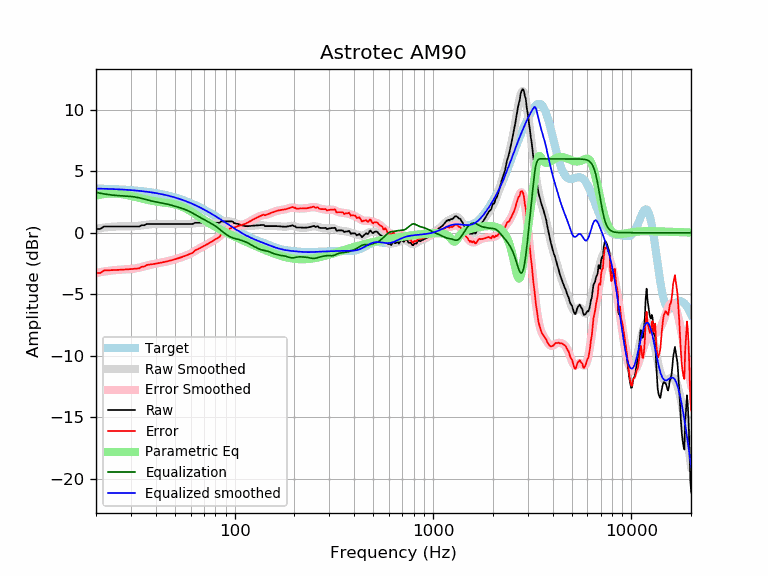

The table this chart was drawn from, first rows:
frequency, raw, error, smoothed, error_smoothed, equalization, parametric_eq, equalized_raw, equalized_smoothed, target
20, 0.31, -3.28, 0.32, -3.27, 3.27, 3.01, 3.58, 3.59, 3.59
21, 0.31, -3.27, 0.38, -3.21, 3.21, 3.09, 3.52, 3.58, 3.58
22, 0.51, -3.07, 0.42, -3.15, 3.15, 3.15, 3.66, 3.57, 3.57
23, 0.51, -3.05, 0.46, -3.10, 3.10, 3.18, 3.61, 3.56, 3.56
24, 0.51, -3.04, 0.49, -3.06, 3.06, 3.19, 3.57, 3.55, 3.55
25, 0.51, -3.03, 0.51, -3.04, 3.04, 3.19, 3.54, 3.54, 3.54
26, 0.51, -3.02, 0.51, -3.01, 3.01, 3.17, 3.52, 3.53, 3.53
27, 0.51, -3.00, 0.51, -3.00, 3.00, 3.14, 3.51, 3.51, 3.51
28, 0.51, -2.99, 0.51, -2.98, 2.98, 3.10, 3.49, 3.50, 3.50
29, 0.51, -2.97, 0.51, -2.97, 2.97, 3.05, 3.48, 3.48, 3.48
30, 0.51, -2.95, 0.51, -2.95, 2.95, 3.00, 3.46, 3.46, 3.46
31, 0.51, -2.94, 0.52, -2.92, 2.92, 2.94, 3.43, 3.44, 3.44
32, 0.51, -2.92, 0.54, -2.88, 2.88, 2.89, 3.39, 3.42, 3.42
33, 0.51, -2.89, 0.56, -2.84, 2.84, 2.83, 3.35, 3.40, 3.40
34, 0.61, -2.77, 0.59, -2.79, 2.79, 2.78, 3.40, 3.38, 3.38
35, 0.61, -2.75, 0.62, -2.73, 2.73, 2.73, 3.34, 3.36, 3.36
36, 0.71, -2.62, 0.65, -2.68, 2.68, 2.69, 3.39, 3.33, 3.33
37, 0.71, -2.60, 0.68, -2.63, 2.63, 2.64, 3.34, 3.31, 3.31
38, 0.71, -2.57, 0.70, -2.58, 2.58, 2.61, 3.29, 3.28, 3.28
39, 0.71, -2.54, 0.71, -2.54, 2.54, 2.57, 3.25, 3.25, 3.25
40, 0.71, -2.51, 0.72, -2.51, 2.51, 2.54, 3.22, 3.22, 3.22
41, 0.71, -2.48, 0.72, -2.48, 2.48, 2.52, 3.18, 3.19, 3.19
42, 0.71, -2.45, 0.72, -2.44, 2.44, 2.49, 3.15, 3.16, 3.16
43, 0.71, -2.42, 0.71, -2.41, 2.41, 2.47, 3.12, 3.13, 3.13
44, 0.71, -2.39, 0.71, -2.38, 2.38, 2.45, 3.09, 3.09, 3.09
45, 0.71, -2.35, 0.71, -2.35, 2.35, 2.43, 3.06, 3.06, 3.06
46, 0.71, -2.31, 0.71, -2.31, 2.31, 2.41, 3.02, 3.02, 3.02
47, 0.71, -2.28, 0.71, -2.28, 2.28, 2.39, 2.99, 2.99, 2.99
48, 0.71, -2.24, 0.71, -2.24, 2.24, 2.37, 2.95, 2.95, 2.95
49, 0.71, -2.20, 0.71, -2.20, 2.20, 2.34, 2.91, 2.91, 2.91
50, 0.71, -2.16, 0.71, -2.16, 2.16, 2.31, 2.87, 2.87, 2.87
51, 0.71, -2.12, 0.71, -2.12, 2.12, 2.27, 2.82, 2.82, 2.82
52, 0.71, -2.07, 0.71, -2.07, 2.07, 2.23, 2.78, 2.78, 2.78
53, 0.71, -2.03, 0.71, -2.03, 2.03, 2.18, 2.74, 2.74, 2.74
54, 0.71, -1.98, 0.71, -1.99, 1.99, 2.13, 2.70, 2.69, 2.69
55, 0.71, -1.94, 0.70, -1.94, 1.94, 2.08, 2.65, 2.65, 2.65
56, 0.71, -1.89, 0.70, -1.90, 1.90, 2.02, 2.61, 2.60, 2.60
57, 0.71, -1.85, 0.71, -1.85, 1.85, 1.95, 2.56, 2.55, 2.55
58, 0.71, -1.80, 0.71, -1.80, 1.80, 1.89, 2.51, 2.51, 2.51
59, 0.71, -1.75, 0.72, -1.74, 1.74, 1.82, 2.45, 2.46, 2.46
60, 0.71, -1.70, 0.73, -1.68, 1.68, 1.75, 2.39, 2.41, 2.41
61, 0.71, -1.65, 0.74, -1.62, 1.62, 1.67, 2.33, 2.36, 2.36
62, 0.74, -1.57, 0.76, -1.55, 1.55, 1.60, 2.29, 2.31, 2.31
63, 0.81, -1.45, 0.77, -1.49, 1.49, 1.53, 2.29, 2.26, 2.26
64, 0.81, -1.40, 0.79, -1.42, 1.42, 1.46, 2.23, 2.21, 2.21
65, 0.81, -1.34, 0.80, -1.36, 1.36, 1.38, 2.16, 2.15, 2.15
66, 0.81, -1.29, 0.81, -1.29, 1.29, 1.31, 2.10, 2.10, 2.10
67, 0.81, -1.24, 0.81, -1.24, 1.24, 1.24, 2.05, 2.05, 2.05
68, 0.81, -1.19, 0.81, -1.18, 1.18, 1.17, 1.99, 1.99, 1.99
69, 0.81, -1.13, 0.81, -1.13, 1.13, 1.11, 1.94, 1.94, 1.94
70, 0.81, -1.08, 0.81, -1.07, 1.07, 1.04, 1.88, 1.89, 1.89
71, 0.81, -1.02, 0.81, -1.02, 1.02, 0.98, 1.83, 1.83, 1.83
72, 0.81, -0.97, 0.81, -0.97, 0.97, 0.92, 1.78, 1.78, 1.78
73, 0.81, -0.92, 0.81, -0.92, 0.92, 0.85, 1.72, 1.73, 1.73
74, 0.81, -0.86, 0.81, -0.86, 0.86, 0.80, 1.67, 1.67, 1.67
75, 0.81, -0.81, 0.81, -0.81, 0.81, 0.74, 1.62, 1.62, 1.62
76, 0.81, -0.75, 0.81, -0.76, 0.76, 0.68, 1.57, 1.56, 1.56
77, 0.81, -0.70, 0.80, -0.70, 0.70, 0.63, 1.51, 1.51, 1.51
78, 0.81, -0.64, 0.80, -0.65, 0.65, 0.58, 1.46, 1.45, 1.45
79, 0.81, -0.59, 0.80, -0.60, 0.60, 0.52, 1.40, 1.40, 1.40
... 553 more rows
